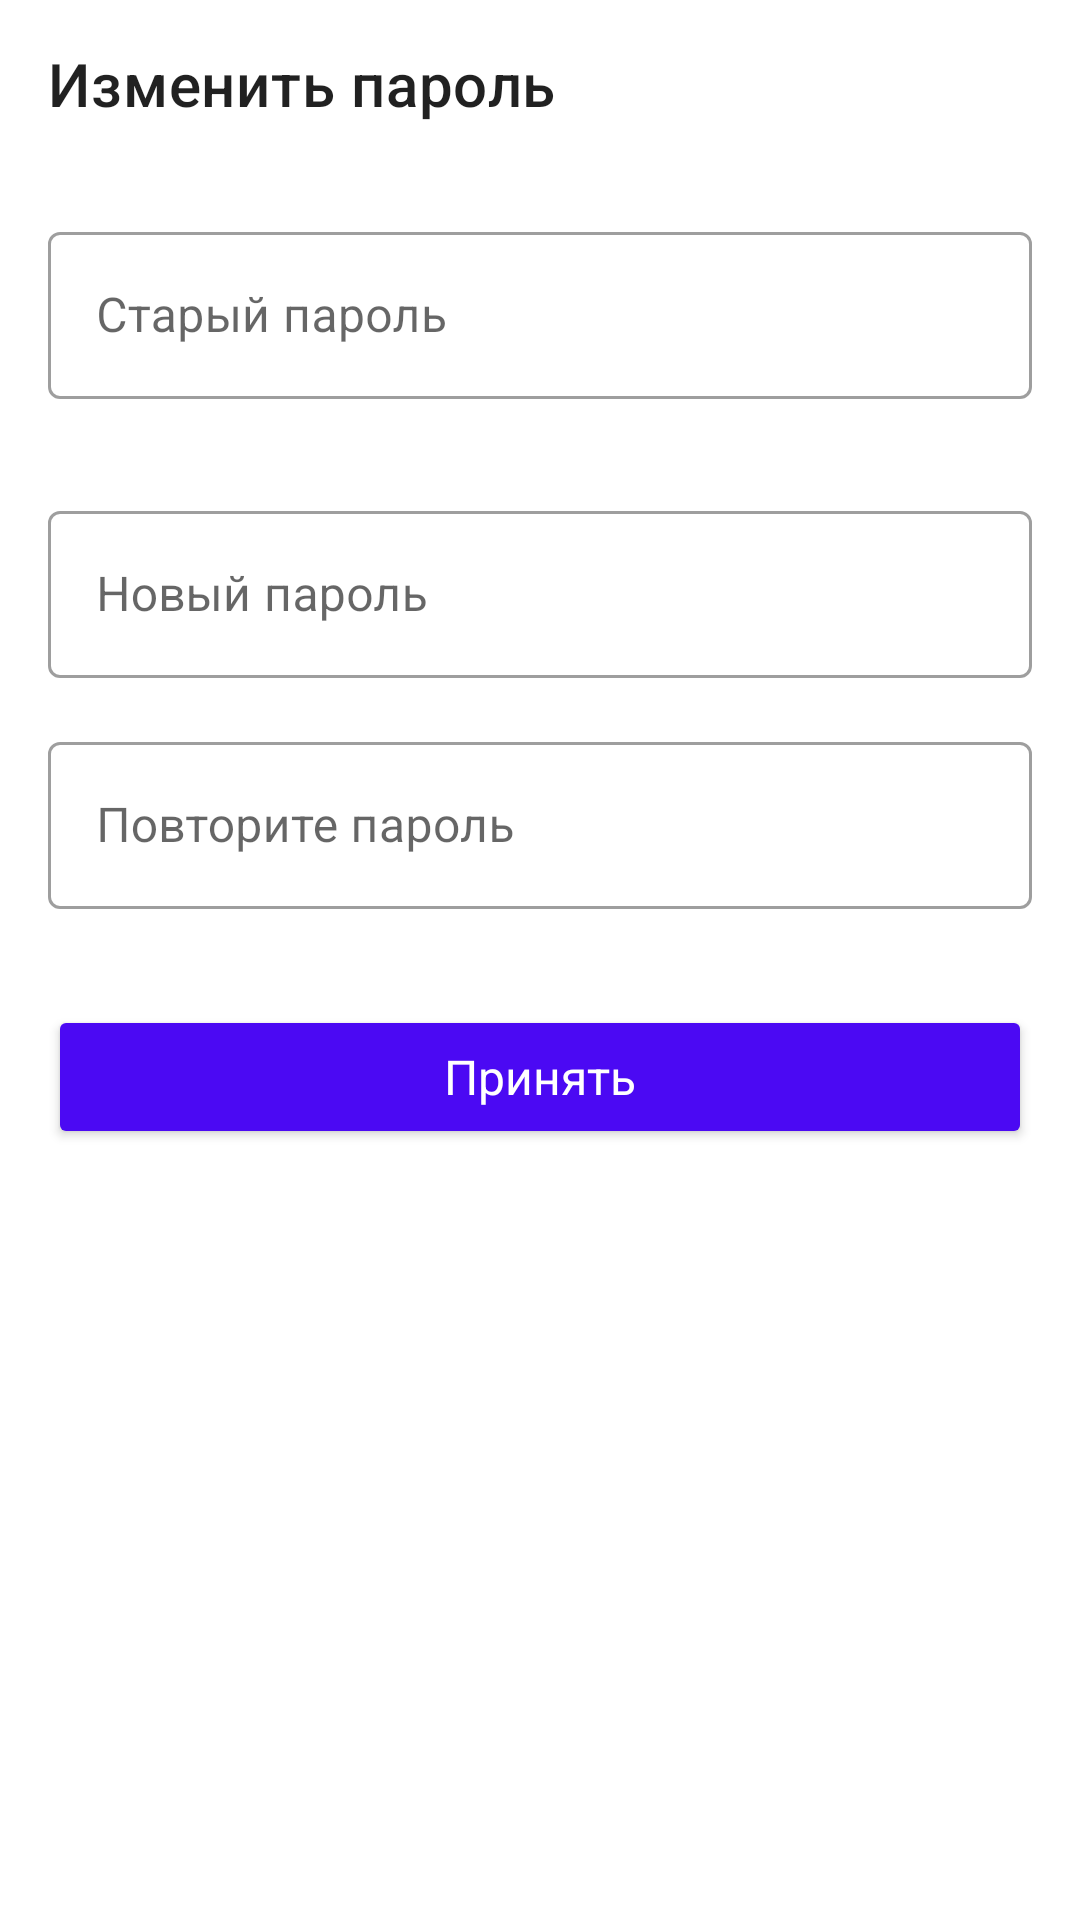

Android layout source for this screen:
<!-- AndroidManifest.xml: application theme Theme.Activity -->
<!-- res/layout/activity_change_password_fragment.xml -->
<?xml version="1.0" encoding="utf-8"?>
<androidx.constraintlayout.widget.ConstraintLayout xmlns:android="http://schemas.android.com/apk/res/android"
    xmlns:app="http://schemas.android.com/apk/res-auto"
    xmlns:tools="http://schemas.android.com/tools"
    android:layout_width="match_parent"
    android:layout_height="match_parent">

    <androidx.appcompat.widget.Toolbar
        android:id="@+id/toolbar2"
        android:layout_width="0dp"
        android:layout_height="wrap_content"
        android:minHeight="?attr/actionBarSize"
        android:theme="?attr/actionBarTheme"
        app:layout_constraintEnd_toEndOf="parent"
        app:layout_constraintStart_toStartOf="parent"
        app:layout_constraintTop_toTopOf="parent"
        app:navigationIcon="@drawable/ic_arrow_back"
        app:title="@string/change_password_text"/>

    <com.google.android.material.textfield.TextInputLayout
        android:id="@+id/old_password_profile"
        android:layout_width="0dp"
        android:layout_height="wrap_content"
        android:layout_marginStart="16dp"
        android:layout_marginTop="16dp"
        android:layout_marginEnd="16dp"
        app:layout_constraintEnd_toEndOf="parent"
        app:layout_constraintStart_toStartOf="parent"
        app:layout_constraintTop_toBottomOf="@+id/toolbar2">

        <com.google.android.material.textfield.TextInputEditText
            android:layout_width="match_parent"
            android:layout_height="wrap_content"
            android:hint="@string/old_password_text" />
    </com.google.android.material.textfield.TextInputLayout>

    <com.google.android.material.textfield.TextInputLayout
        android:id="@+id/new_password_profile"
        android:layout_width="0dp"
        android:layout_height="wrap_content"
        android:layout_marginStart="16dp"
        android:layout_marginTop="32dp"
        android:layout_marginEnd="16dp"
        app:layout_constraintEnd_toEndOf="parent"
        app:layout_constraintStart_toStartOf="parent"
        app:layout_constraintTop_toBottomOf="@+id/old_password_profile">

        <com.google.android.material.textfield.TextInputEditText
            android:layout_width="match_parent"
            android:layout_height="wrap_content"
            android:hint="@string/new_password_text" />
    </com.google.android.material.textfield.TextInputLayout>

    <com.google.android.material.textfield.TextInputLayout
        android:id="@+id/repeat_new_password_profile"
        android:layout_width="0dp"
        android:layout_height="wrap_content"
        android:layout_marginStart="16dp"
        android:layout_marginTop="16dp"
        android:layout_marginEnd="16dp"
        app:layout_constraintEnd_toEndOf="parent"
        app:layout_constraintStart_toStartOf="parent"
        app:layout_constraintTop_toBottomOf="@+id/new_password_profile">

        <com.google.android.material.textfield.TextInputEditText
            android:layout_width="match_parent"
            android:layout_height="wrap_content"
            android:hint="@string/repeat_password_text" />
    </com.google.android.material.textfield.TextInputLayout>

    <Button
        android:id="@+id/button_to_accept"
        android:layout_width="0dp"
        android:layout_height="wrap_content"
        android:layout_marginStart="16dp"
        android:layout_marginTop="32dp"
        android:layout_marginEnd="16dp"
        android:backgroundTint="@color/primary"
        android:text="@string/to_accept_text"
        android:textAllCaps="false"
        android:textColor="@color/white"
        android:textSize="16sp"
        app:layout_constraintEnd_toEndOf="parent"
        app:layout_constraintStart_toStartOf="parent"
        app:layout_constraintTop_toBottomOf="@+id/repeat_new_password_profile" />
</androidx.constraintlayout.widget.ConstraintLayout>
<!-- resources referenced by this layout -->
<resources>
  <color name="primary">#4B09F3</color>
  <color name="white">#FFFFFFFF</color>
  <string name="change_password_text">Изменить пароль</string>
  <string name="new_password_text">Новый пароль</string>
  <string name="old_password_text">Старый пароль</string>
  <string name="repeat_password_text">Повторите пароль</string>
  <string name="to_accept_text">Принять</string>
  <style name="Theme.Activity" parent="Theme.MaterialComponents.DayNight.NoActionBar">
          
          <item name="colorPrimary">@color/purple_500</item>
          <item name="colorPrimaryVariant">@color/purple_700</item>
          <item name="colorOnPrimary">@color/white</item>
          
          <item name="colorSecondary">#4B09F3</item>
          <item name="colorSecondaryVariant">@color/teal_700</item>
          <item name="colorOnSecondary">@color/black</item>
          
          <item name="android:statusBarColor" tools:targetApi="l">?attr/colorPrimaryVariant</item>
          
          <item name="windowActionBar">false</item>
          <item name="android:windowNoTitle">true</item>
          <item name="textInputStyle">@style/Widget.MaterialComponents.TextInputLayout.OutlinedBox</item>
          <item name="materialButtonStyle">@style/Widget.MaterialComponents.Button.TextButton</item>
          <item name="imageButtonStyle">@style/Widget.MaterialComponents.Button.TextButton</item>
          <item name="fontFamily">@font/inter_regular</item>
      </style>
  <color name="purple_500">#FF6200EE</color>
  <color name="purple_700">#FF3700B3</color>
  <color name="teal_700">#FF018786</color>
  <color name="black">#FF000000</color>
</resources>
